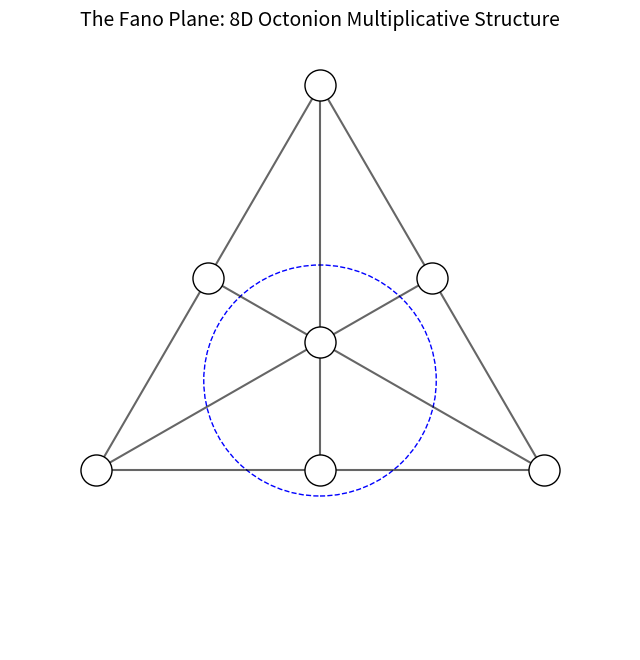

Python code for this plot: (Note: this script raises an exception after producing the figure.)
import matplotlib.pyplot as plt


def plot_fano_plane():
    """
    Visualizes the Fano Plane, the mnemonic for Octonion multiplication.
    This fulfills Step 5 of the Gemini Roadmap.
    """
    print("Generating Fano Plane Visualization...")
    fig, ax = plt.subplots(figsize=(8, 8))

    # Vertices of the equilateral triangle
    v = [
        (0, 1),          # e1 (top)
        (-0.866, -0.5),  # e2 (bottom left)
        (0.866, -0.5)    # e3 (bottom right)
    ]

    # Midpoints
    m = [
        ((v[0][0] + v[1][0]) / 2, (v[0][1] + v[1][1]) / 2),  # e4
        ((v[1][0] + v[2][0]) / 2, (v[1][1] + v[2][1]) / 2),  # e5
        ((v[2][0] + v[0][0]) / 2, (v[2][1] + v[0][1]) / 2),  # e6
    ]

    # Centroid
    c = (0, 0) # e7

    # Label mapping
    labels = {
        v[0]: "e1",
        v[1]: "e2",
        v[2]: "e3",
        m[0]: "e4",
        m[1]: "e5",
        m[2]: "e6",
        c: "e7",
    }

    # Draw circle
    circle = plt.Circle((0, -0.15), 0.45, color='blue', fill=False, linestyle='--')
    ax.add_patch(circle)

    # Draw triangle lines
    lines = [
        (v[0], v[1]),
        (v[1], v[2]),
        (v[2], v[0]),  # Outer
        (v[0], m[1]),
        (v[1], m[2]),
        (v[2], m[0]),  # Medians
    ]

    for segment in lines:
        ax.plot(
            [segment[0][0], segment[1][0]],
            [segment[0][1], segment[1][1]],
            color="black",
            alpha=0.6,
        )

    # Plot points
    all_pts = v + m + [c]
    for pt in all_pts:
        ax.scatter(pt[0], pt[1], s=500, color="white", edgecolors="black", zorder=5)
        ax.text(pt[0], pt[1], labels[pt], ha="center", va="center", fontweight="bold")

    ax.set_xlim(-1.2, 1.2)
    ax.set_ylim(-1.2, 1.2)
    ax.axis('off')
    ax.set_title("The Fano Plane: 8D Octonion Multiplicative Structure", fontsize=14)

    plt.savefig("curated/01_theory_frameworks/fano_plane_structure.png")
    print("Fano Plane visualization saved to curated/01_theory_frameworks/fano_plane_structure.png")

if __name__ == "__main__":
    plot_fano_plane()
